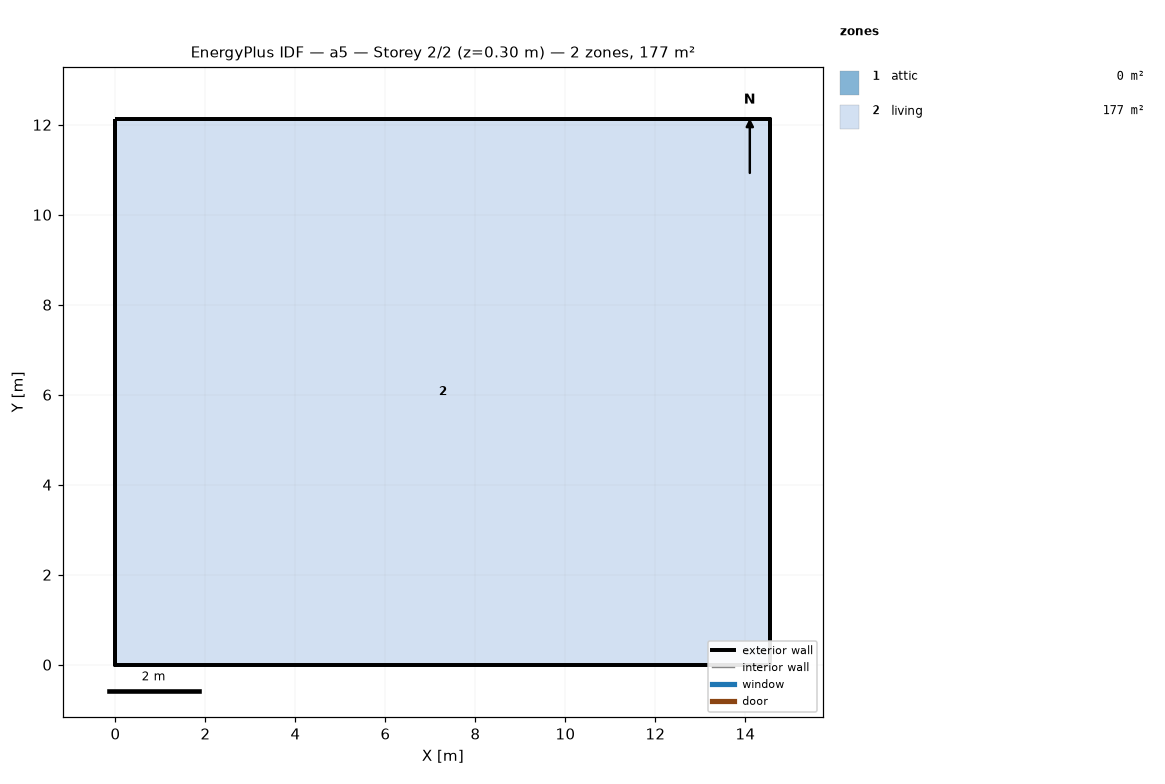
=== STOREY PLAN SPEC (per zone: floor XY polygon, exterior-wall plan segments, windows/doors) ===
zone 1: attic  (0.0 m²)
  exterior wall: (14.55, 0.00) – (14.55, 12.13) – (14.55, 6.06)  [18.2 m]
  exterior wall: (0.00, 12.13) – (0.00, 0.00) – (0.00, 6.06)  [18.2 m]
zone 2: living  (176.5 m²)
  floor: (0.00, 0.00) (0.00, 12.13) (14.55, 12.13) (14.55, 0.00)
  exterior wall: (0.00, 0.00) – (14.55, 0.00)  [14.6 m]
  exterior wall: (14.55, 0.00) – (14.55, 12.13)  [12.1 m]
  exterior wall: (14.55, 12.13) – (0.00, 12.13)  [14.6 m]
  exterior wall: (0.00, 12.13) – (0.00, 0.00)  [12.1 m]

=== DERIVED (storey summary) ===
Building: a5
Storey: 2 of 2  (floor level z = 0.30 m)
Storey gross floor area: 176.5 m²
Zones on this storey: 2
  - attic: floor 0.0 m²; exterior wall 36.4 m (24.5 m²); WWR 0.0%
  - living: floor 176.5 m²; exterior wall 53.4 m (146.4 m²); WWR 0.0%
Zone adjacency: (none detected)